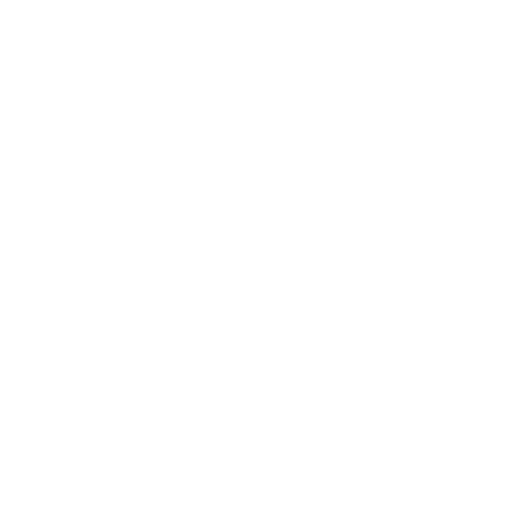
t = 0.00 s
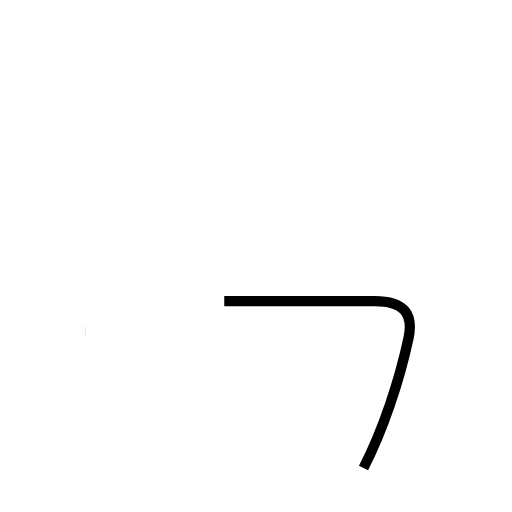
t = 1.02 s
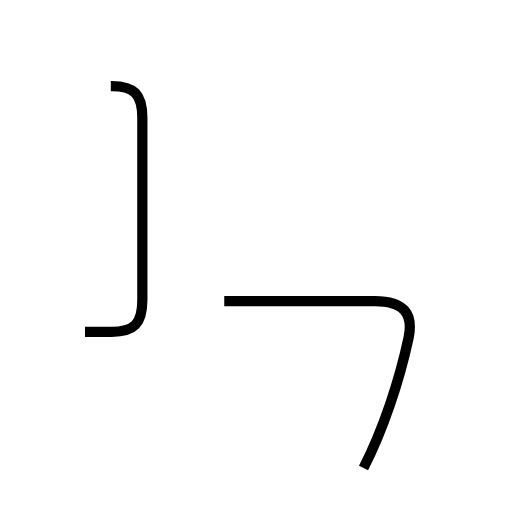
t = 1.94 s
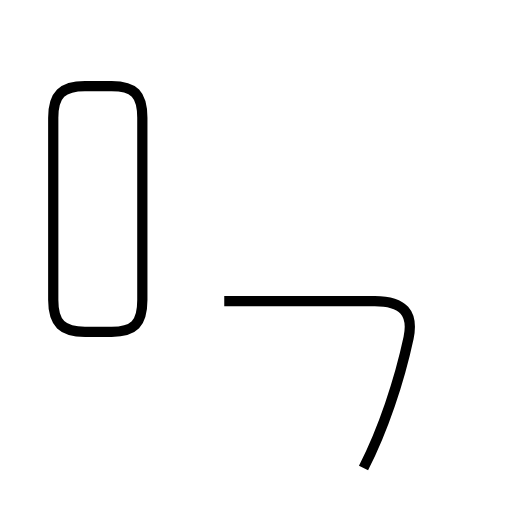
t = 2.86 s
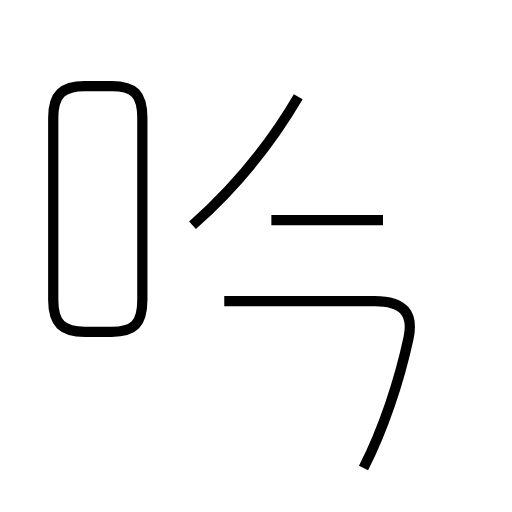
t = 3.68 s
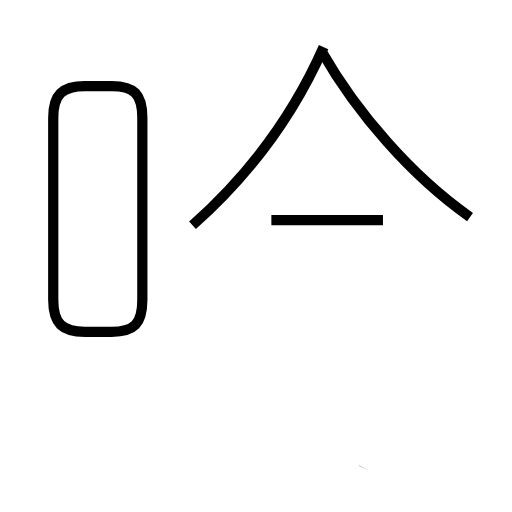
t = 4.50 s

The animated SVG that drew these frames (rendered in a browser with its animation timeline set to each time). Animation: 5 SMIL elements (animate=5); one cycle of 4.50 s.

<?xml version='1.0' encoding='utf-8'?>
<svg viewBox="0.0 -6.0 50.0 50.0" version="1.1" xmlns="http://www.w3.org/2000/svg"><rect x="-1000" y="-1000" width="2000" height="2000" stroke="white" fill="white" /><g style="fill:none;stroke:#000000;stroke-width:1"><path d="M 35.5 1.7 C 37.4 -2.0 39.0 -6.8 39.9 -11.0 C 40.4 -13.4 39.4 -14.6 36.6 -14.6 L 21.9 -14.6 " transform="translate(0.0 38.0)" stroke-dasharray="34.12342250221225" stroke-dashoffset="34.12342250221225"><animate attributeName="stroke-dashoffset" from="34.12342250221225" to="0" dur="1.0237026750663674s" begin="0s; anim_end.end" fill="freeze" id="anim0" /></path><path d="M 8.3 -11.6 L 10.9 -11.6 C 13.1 -11.6 13.9 -12.4 13.9 -14.7 L 13.9 -32.5 C 13.9 -34.8 13.1 -35.6 10.9 -35.6 L 8.3 -35.6 C 6.1 -35.6 5.2 -34.8 5.2 -32.5 L 5.2 -14.7 C 5.2 -12.4 6.1 -11.6 8.3 -11.6 Z " transform="translate(0.0 38.0)" stroke-dasharray="61.15827363768031" stroke-dashoffset="61.15827363768031"><animate attributeName="stroke-dashoffset" from="61.15827363768031" to="0" dur="1.8347482091304093s" begin="anim0.end" fill="freeze" id="anim1" /></path><path d="M 37.4 -22.5 L 26.5 -22.5 " transform="translate(0.0 38.0)" stroke-dasharray="10.899999999999999" stroke-dashoffset="10.899999999999999"><animate attributeName="stroke-dashoffset" from="10.899999999999999" to="0" dur="0.32699999999999996s" begin="anim1.end" fill="freeze" id="anim2" /></path><path d="M 18.8 -22.0 C 24.1 -26.7 28.6 -32.6 31.6 -39.4 " transform="translate(0.0 38.0)" stroke-dasharray="21.767399792983184" stroke-dashoffset="21.767399792983184"><animate attributeName="stroke-dashoffset" from="21.767399792983184" to="0" dur="0.6530219937894955s" begin="anim2.end" fill="freeze" id="anim3" /></path><path d="M 45.9 -22.8 C 40.2 -26.8 34.9 -32.9 31.4 -39.0" transform="translate(0.0 38.0)" stroke-dasharray="21.903690584688878" stroke-dashoffset="21.903690584688878"><animate attributeName="stroke-dashoffset" from="21.903690584688878" to="0" dur="0.6571107175406663s" begin="anim3.end" fill="freeze" id="anim_end" /></path></g></svg>
